The GitHub repository likesm0887/MahJongTrainDataSet contains a labelled image folder "MahJongTrainDataSet" with 26 categories: bamboo eight tile, bamboo five tile, characters eight tile, characters five tile, characters four tile, characters nine tile, characters one tile, characters seven tile, characters six tile, characters three tile, characters two tile, circle eight tile, circle five tile, circle four tile, circle nine tile, circle one tile, circle seven tile, circle six tile, circle three tile, circle two tile, east wind tile, green dragon tile, north wind tile, red dragon tile, west wind tile, white dragon tile. Examples follow, each with its label.

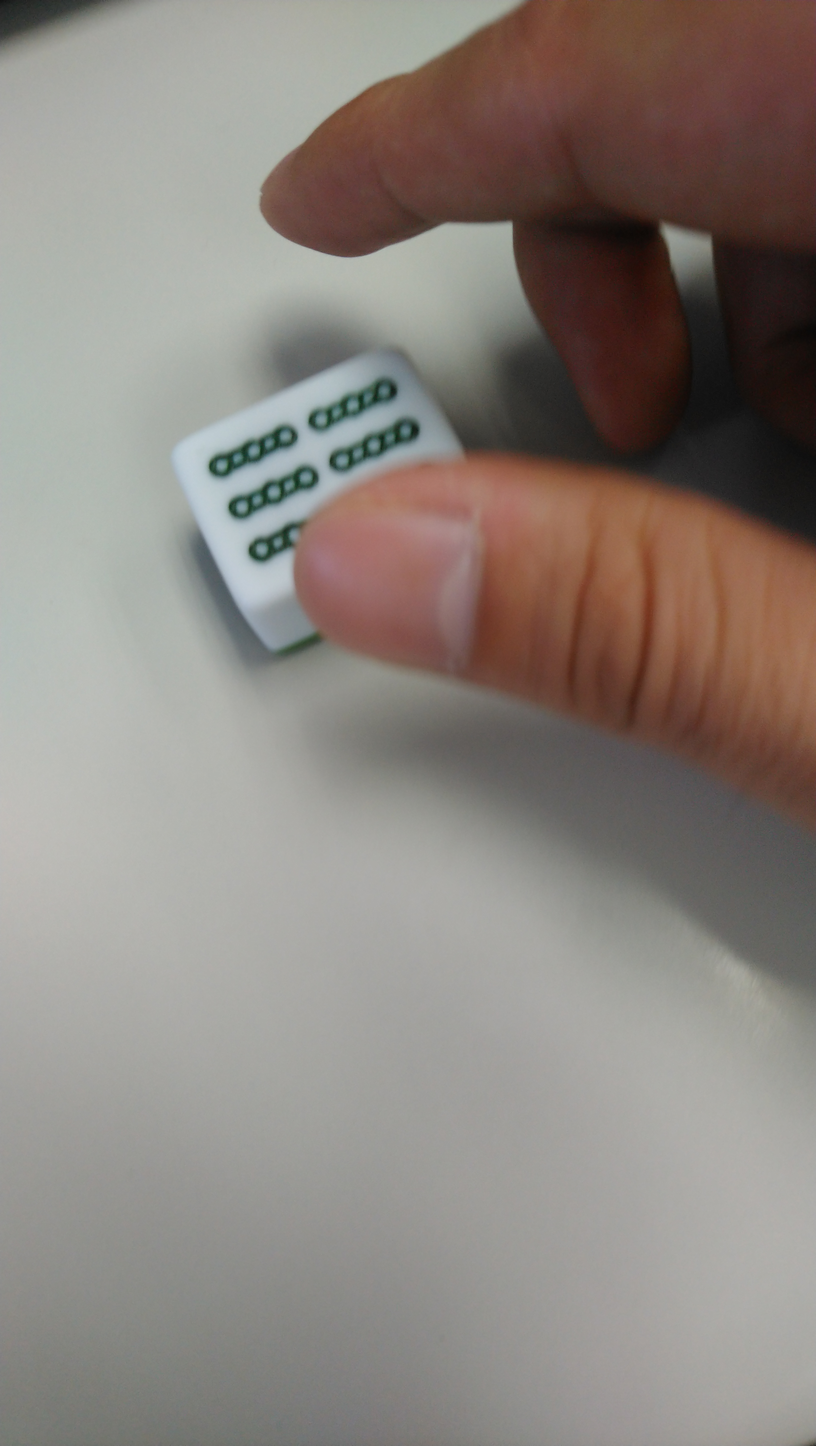
Label: bamboo eight tile

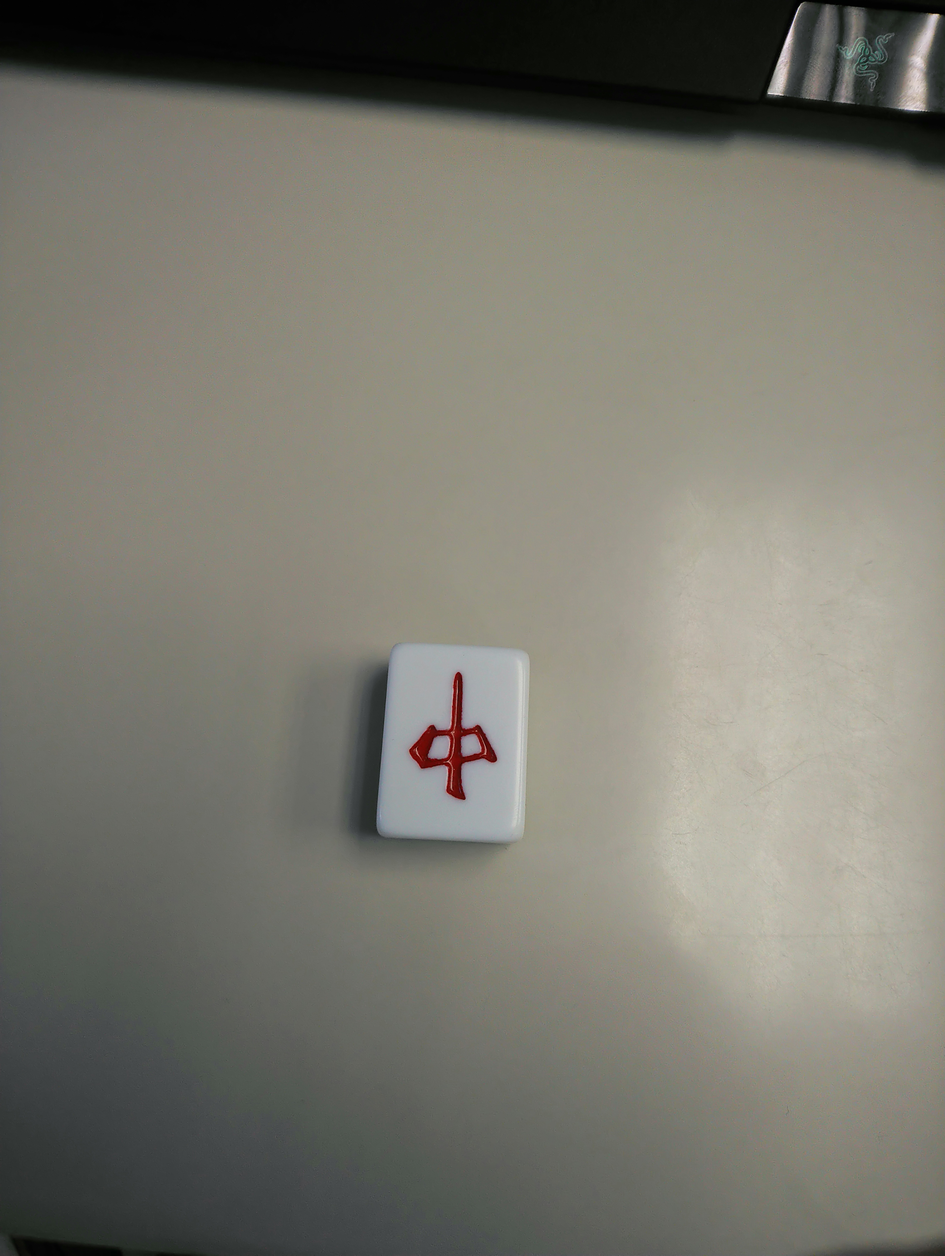
Label: red dragon tile

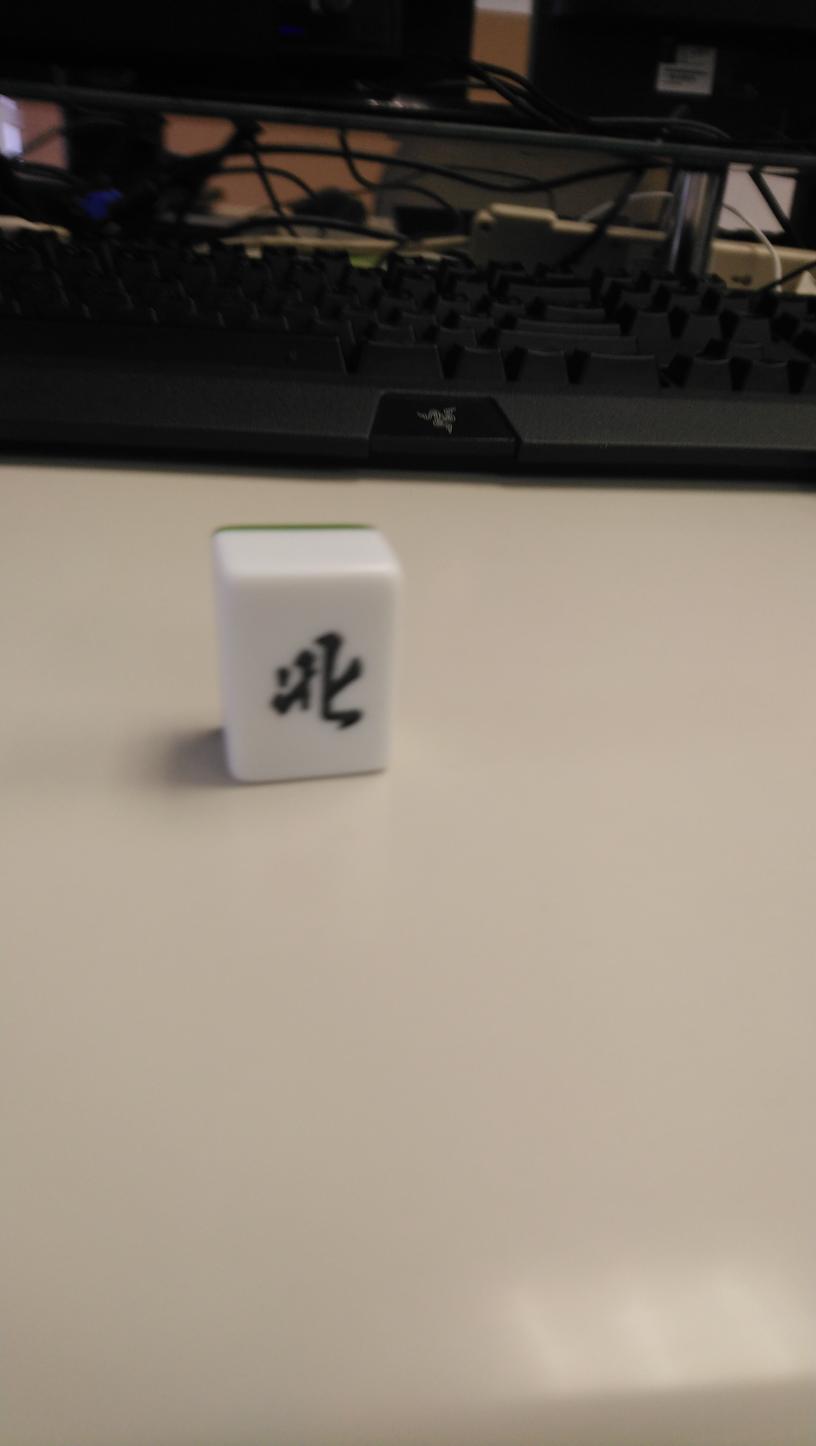
Label: north wind tile

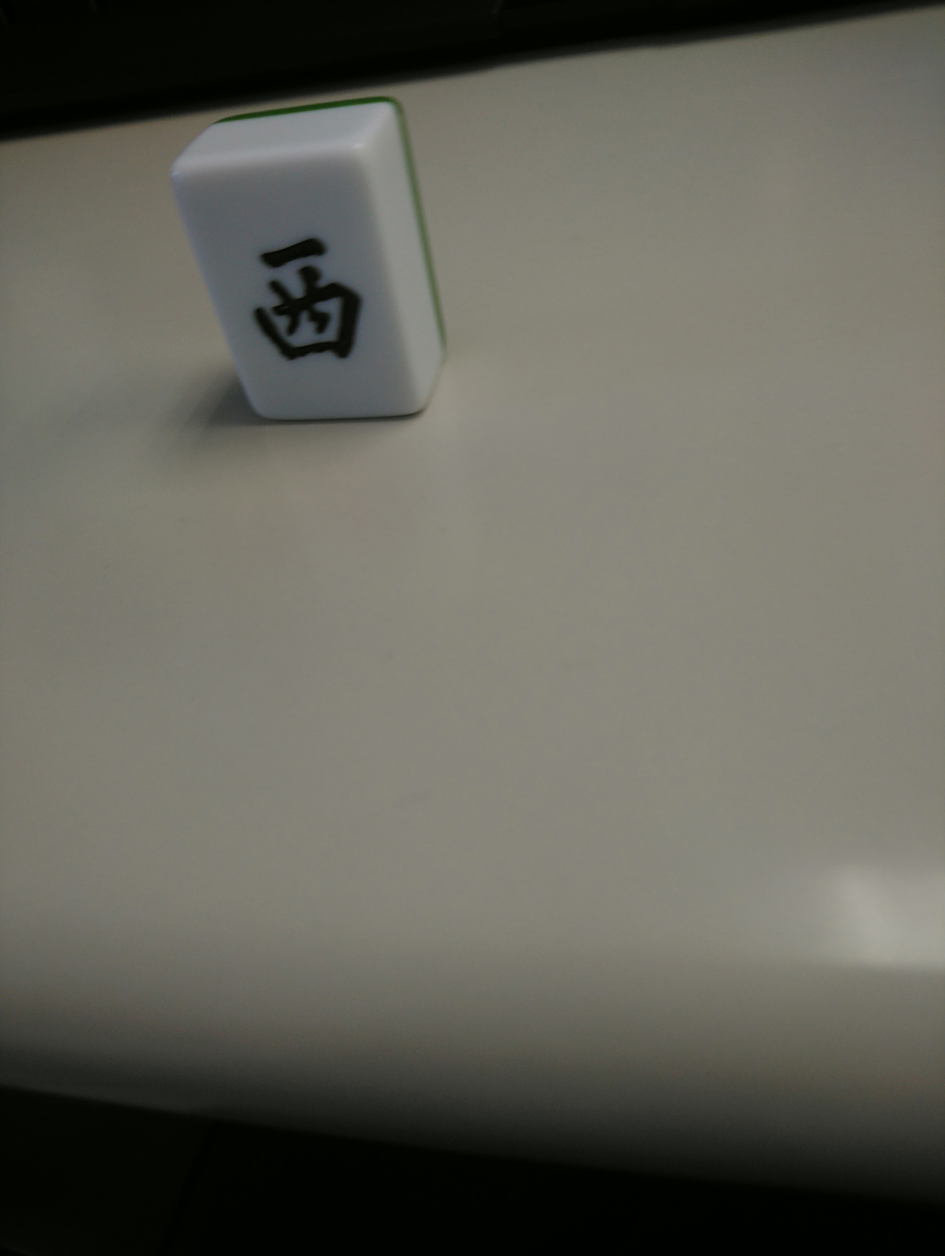
Label: west wind tile

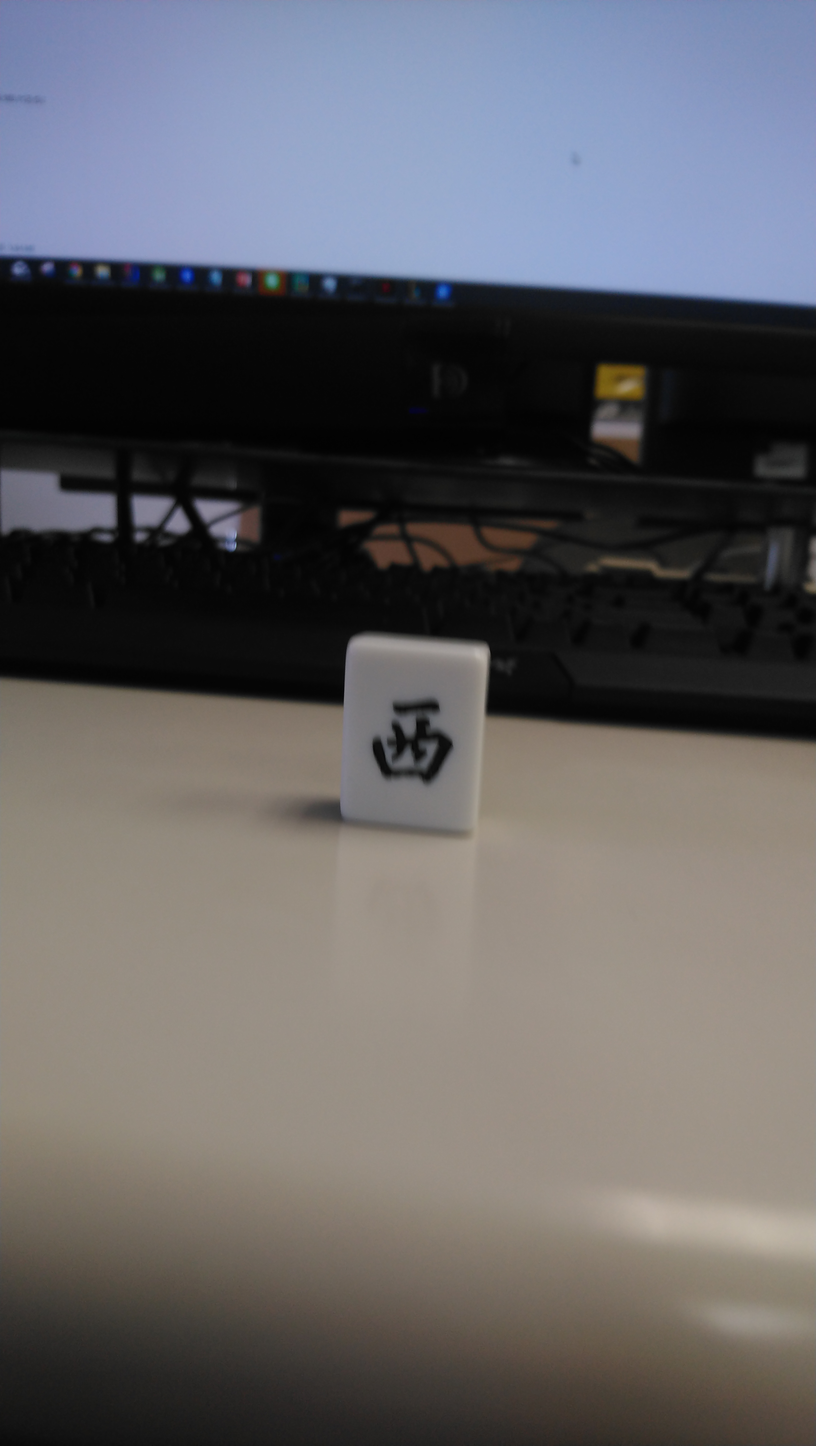
Label: east wind tile

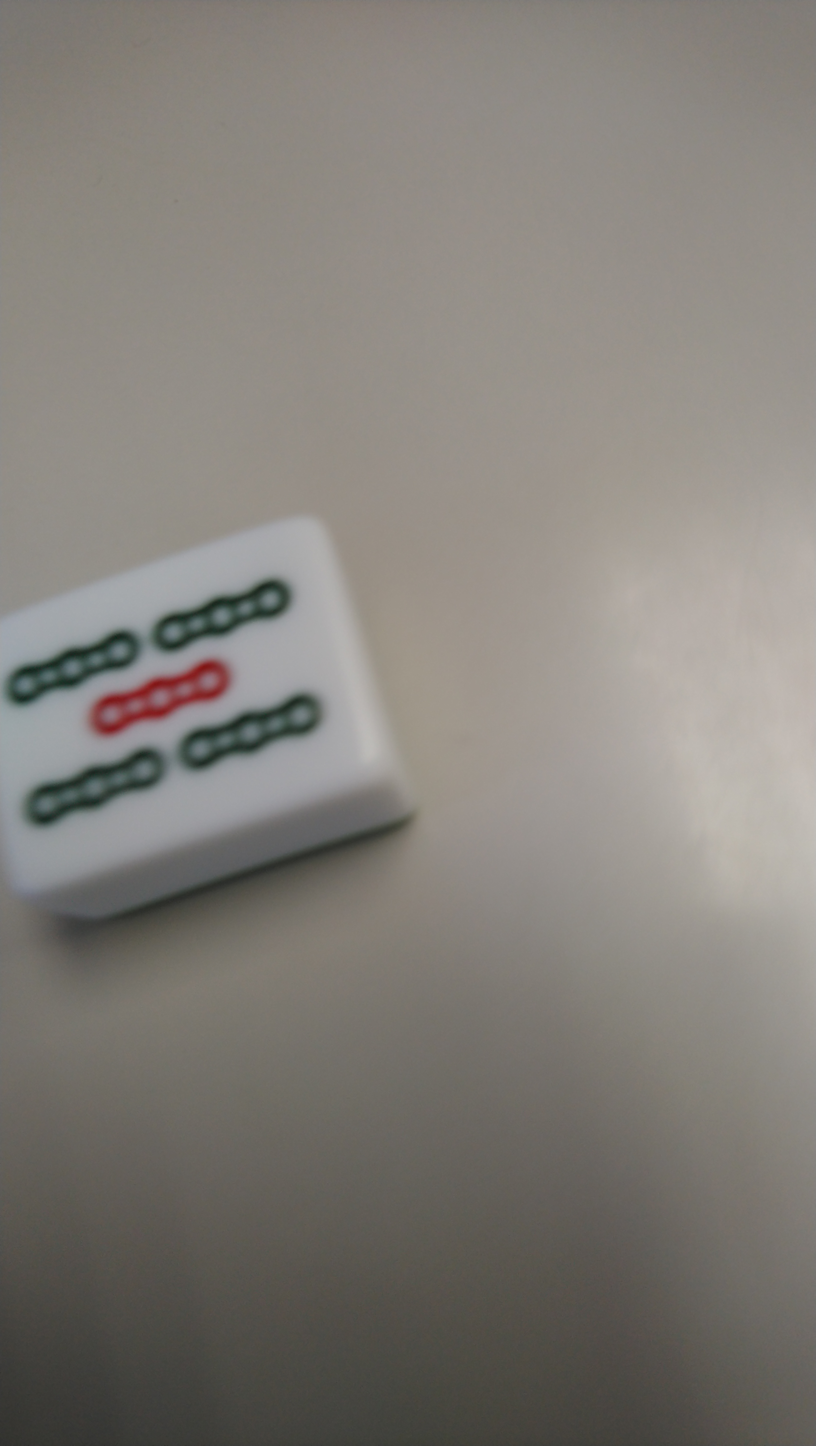
Label: bamboo five tile
